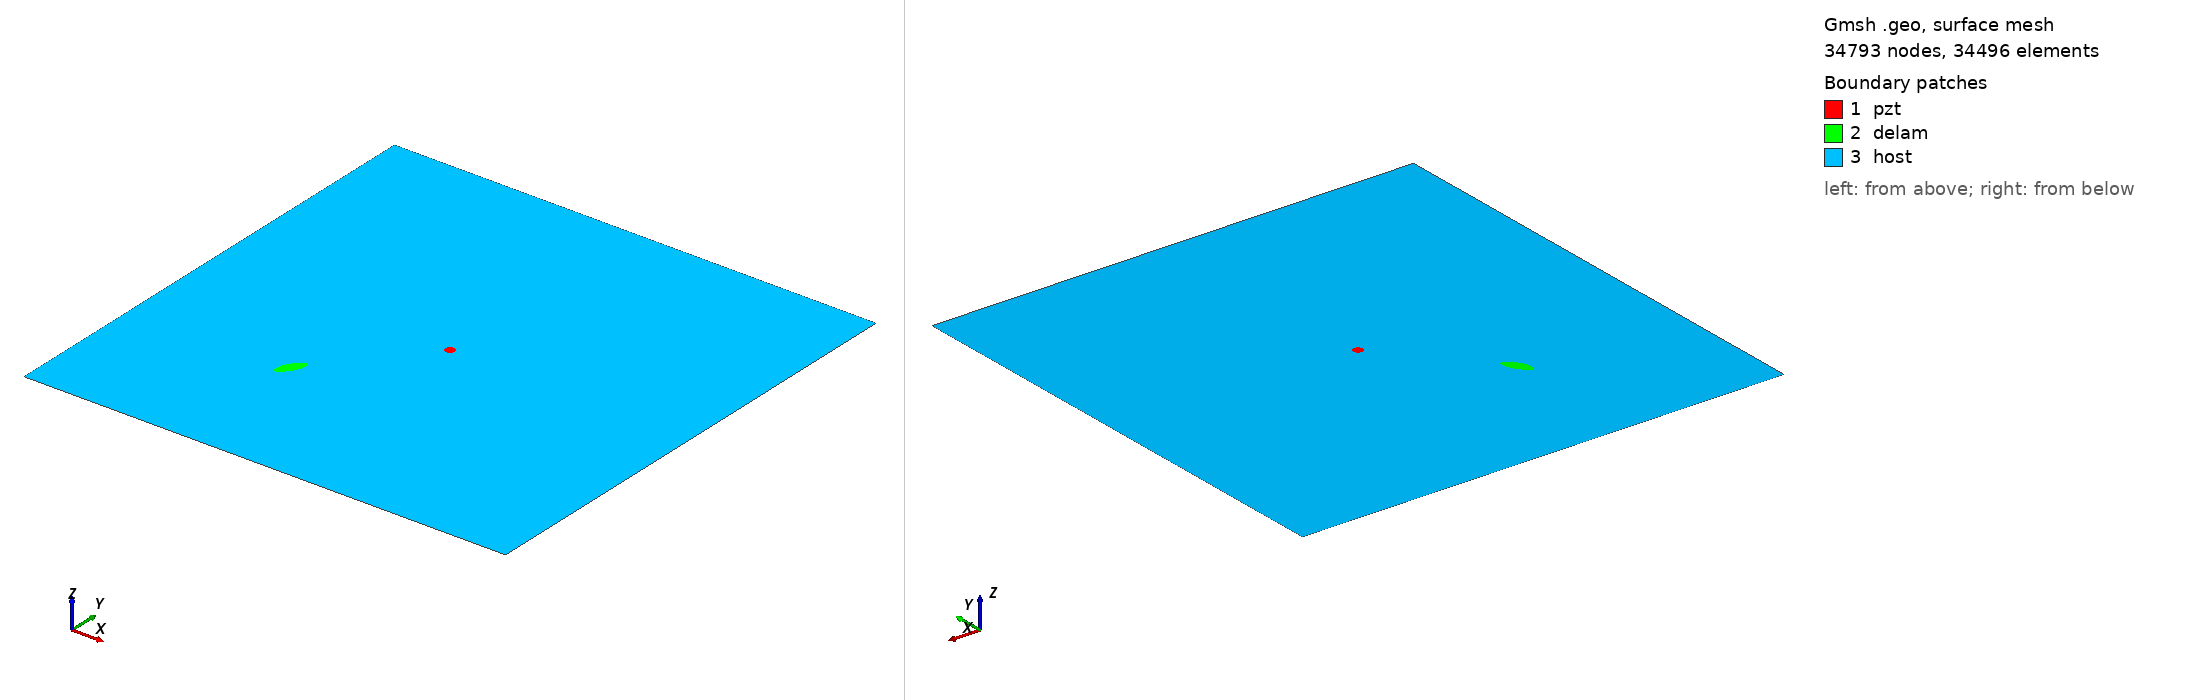

Gmsh geometry script, surface-meshed: 34793 nodes, 34496 surface elements. Boundary patches (legend numbers): 1 pzt, 2 delam, 3 host. Left view from above one corner, right view from below the opposite corner. Legend entries are the model's physical surfaces. The drawing asked Gmsh for element sizes between 1% and 20% of the model's largest extent; the script's own settings can give other sizes.

=== m1_rand_single_delam_336.geo (drawn) ===
SetFactory("OpenCASCADE");
L=0.500000; 
W=0.500000; 
a=0.015170; 
b=0.005790; 
x=0.164048; 
y=0.146570; 
alpha=0.335598 *Pi; 
r=0.005000; 
xpzt=0.250000; 
ypzt=0.250000; 
//+
Point(1) = {0, 0, 0, 1.0};
//+
Point(2) = {L, 0, 0, 1.0};
//+
Point(3) = {L, W, 0, 1.0};
//+
Point(4) = {0, W, 0, 1.0};
//+
Line(1) = {1, 2};
//+
Line(2) = {2, 3};
//+
Line(3) = {3, 4};
//+
Line(4) = {4, 1};
//+
Circle(5) = {xpzt, ypzt, -0, r, 0, 2*Pi};
//+
Ellipse(6) = {x, y, -0, a, b, 0, 2*Pi};
//+
Rotate {{0, 0, 1}, {x, y, 0}, alpha} {
  Curve{6}; 
}
//+
Curve Loop(1) = {4, 1, 2, 3};
//+
Curve Loop(2) = {6};
//+
Curve Loop(3) = {5};
//+
Curve Loop(4) = {6};
//+
Curve Loop(5) = {5};
//+
Plane Surface(1) = {5};
//+
Plane Surface(2) = {4};
//+
Plane Surface(3) = {1, 2, 3};
//+
Point(9) = {xpzt, ypzt, 0, 1.0};
//+
Point{9} In Surface {1};// mesh node at centre of pzt
//+
Physical Surface("pzt") = {1};
//+
Physical Surface("delam") = {2};
//+
Physical Surface("host") = {3};

Mesh.Algorithm = 6; // Frontal
Mesh.CharacteristicLengthFactor = 0.068000;
Mesh.CharacteristicLengthMin = 0.001000;
Mesh.CharacteristicLengthMax = 0.200000;
Mesh.RecombineAll = 1; // Apply recombination algorithm
Mesh.SubdivisionAlgorithm = 1; // 1: all quadrangles
Mesh.Smoothing = 1;
